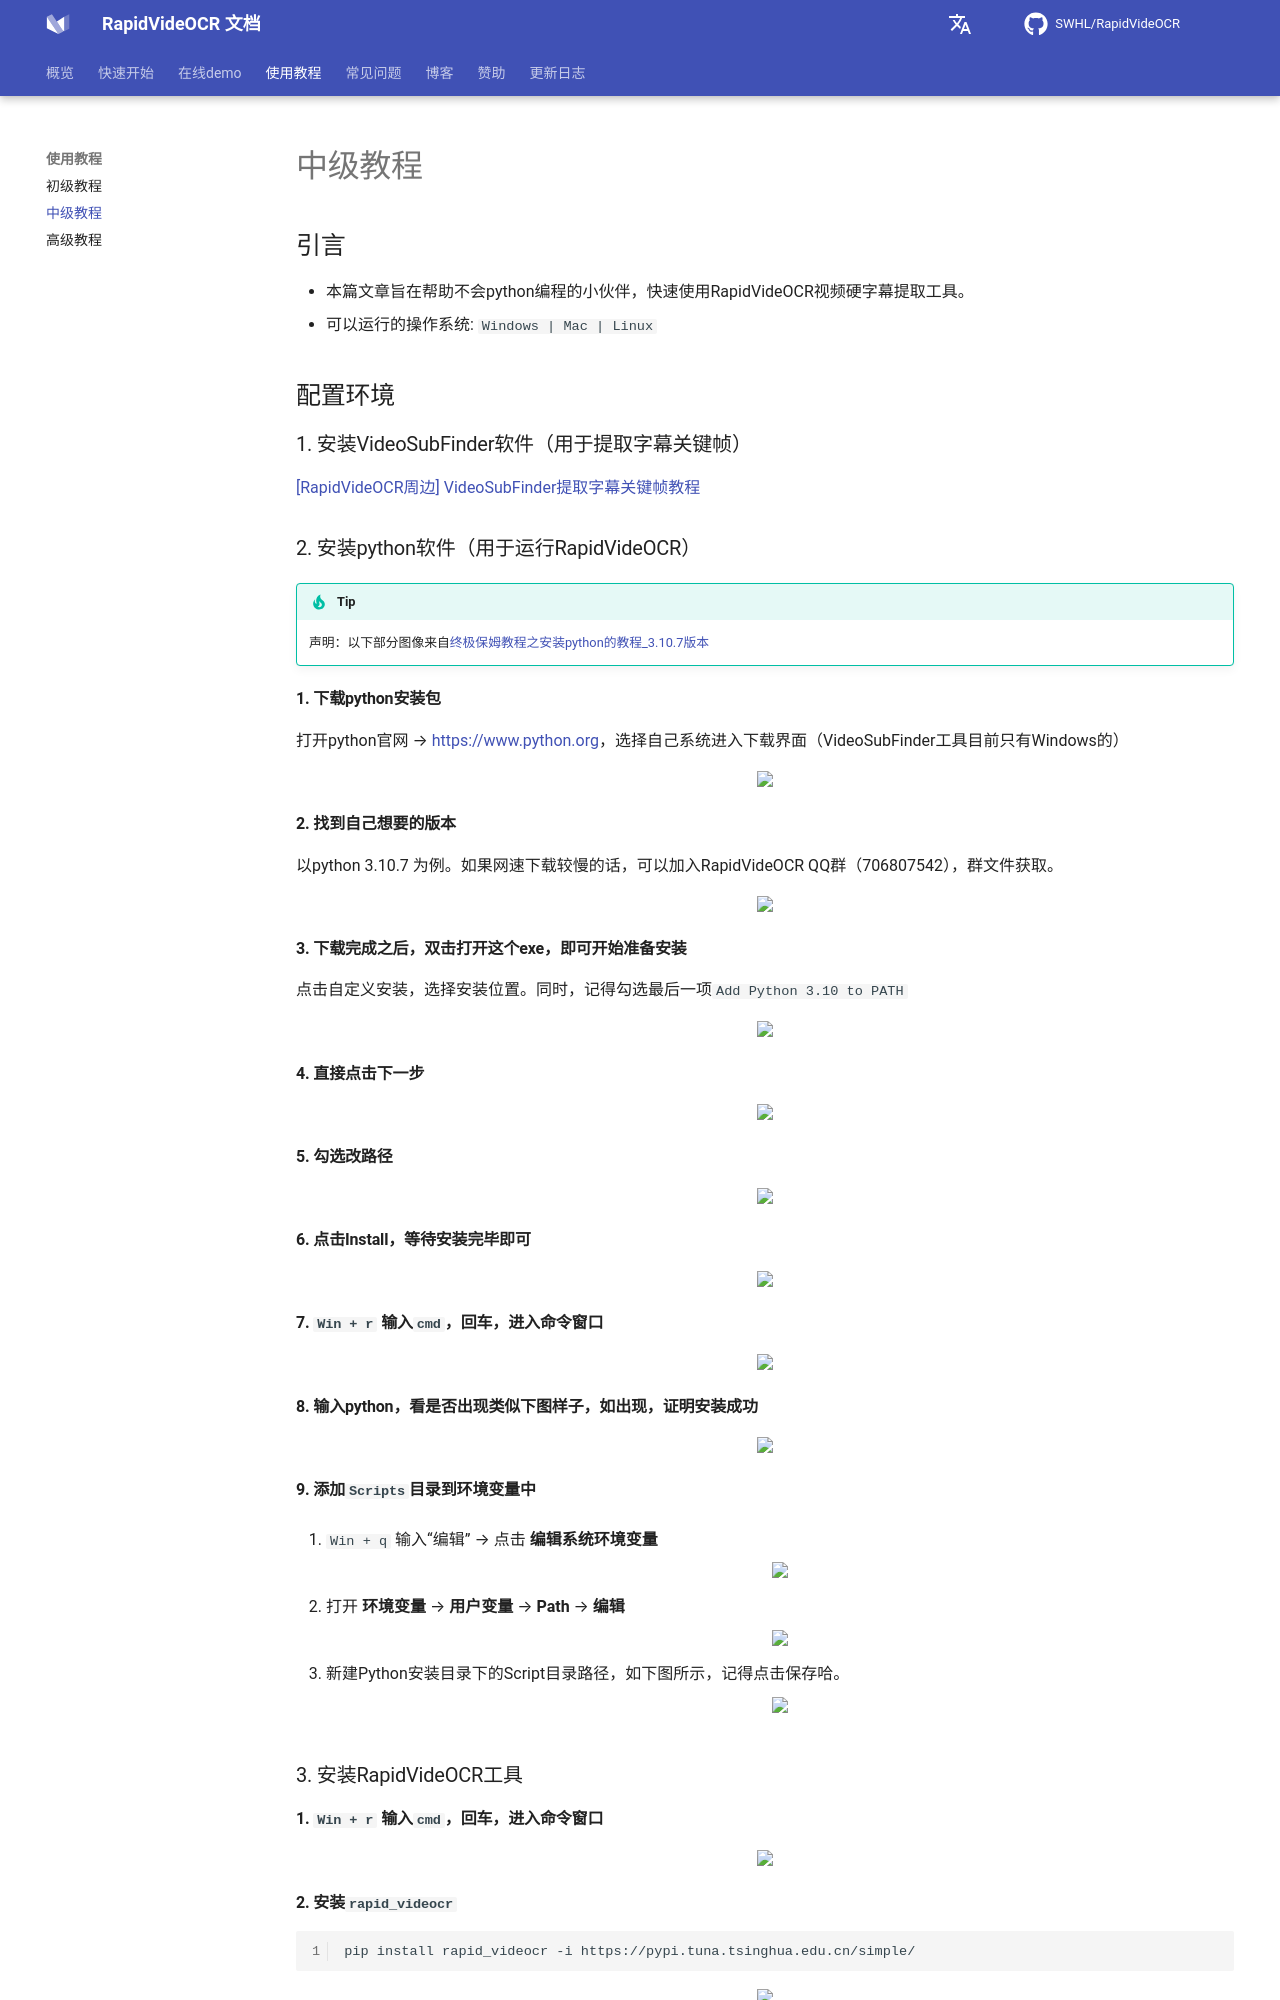

repository: SWHL/RapidVideOCR · page: main/tutorial/intermediate/index.html · generator: mkdocs

---
comments: true
hide:
  - toc
---


## 引言

- 本篇文章旨在帮助不会python编程的小伙伴，快速使用RapidVideOCR视频硬字幕提取工具。
- 可以运行的操作系统: `Windows | Mac | Linux`

## 配置环境

### 1. 安装VideoSubFinder软件（用于提取字幕关键帧）

[[RapidVideOCR周边] VideoSubFinder提取字幕关键帧教程](https://blog.csdn.net/shiwanghualuo/article/details/129174857?spm=1001.2014.3001.5501)

### 2. 安装python软件（用于运行RapidVideOCR）

!!! tip

    声明：以下部分图像来自[终极保姆教程之安装python的教程_3.10.7版本](https://www.cnblogs.com/zyc-666/p/16689739.html)

#### 1. 下载python安装包

打开python官网 → <https://www.python.org>，选择自己系统进入下载界面（VideoSubFinder工具目前只有Windows的）

<div align="center">
    <img src="https://github.com/SWHL/RapidVideOCR/releases/download/v2.0.1/1.png">
</div>

#### 2. 找到自己想要的版本

以python 3.10.7 为例。如果网速下载较慢的话，可以加入RapidVideOCR QQ群（706807542），群文件获取。

<div align="center">
    <img src="https://github.com/SWHL/RapidVideOCR/releases/download/v2.0.1/2.png">
</div>

#### 3. 下载完成之后，双击打开这个exe，即可开始准备安装

点击自定义安装，选择安装位置。同时，记得勾选最后一项`Add Python 3.10 to PATH`

<div align="center">
    <img src="https://github.com/SWHL/RapidVideOCR/releases/download/v2.0.1/3.png" width=80%>
</div>

#### 4. 直接点击下一步

<div align="center">
    <img src="https://github.com/SWHL/RapidVideOCR/releases/download/v2.0.1/4.png" width=80%>
</div>

#### 5. 勾选改路径

<div align="center">
    <img src="https://github.com/SWHL/RapidVideOCR/releases/download/v2.0.1/5.png" width=80%>
</div>

#### 6. 点击Install，等待安装完毕即可

<div align="center">
    <img src="https://github.com/SWHL/RapidVideOCR/releases/download/v2.0.1/6.png" width=80%>
</div>

#### 7. `Win + r` 输入`cmd`，回车，进入命令窗口

<div align="center">
    <img src="https://github.com/SWHL/RapidVideOCR/releases/download/v2.0.1/7.png" width=80%>
</div>

#### 8. 输入python，看是否出现类似下图样子，如出现，证明安装成功

<div align="center">
    <img src="https://github.com/SWHL/RapidVideOCR/releases/download/v2.0.1/8.png">
</div>

#### 9. 添加`Scripts`目录到环境变量中

1. `Win + q` 输入“编辑” → 点击 **编辑系统环境变量**
    <div align="center">
        <img src="https://github.com/SWHL/RapidVideOCR/releases/download/v2.0.1/9.png" width=80%>
    </div>

2. 打开 **环境变量** → **用户变量** → **Path** → **编辑**
    <div align="center">
        <img src="https://github.com/SWHL/RapidVideOCR/releases/download/v2.0.1/10.png">
    </div>

3. 新建Python安装目录下的Script目录路径，如下图所示，记得点击保存哈。

    <div align="center">
        <img src="https://github.com/SWHL/RapidVideOCR/releases/download/v2.0.1/11.png">
    </div>

### 3. 安装RapidVideOCR工具

#### 1. `Win + r` 输入`cmd`，回车，进入命令窗口

<div align="center">
    <img src="https://github.com/SWHL/RapidVideOCR/releases/download/v2.0.1/12.png">
</div>
